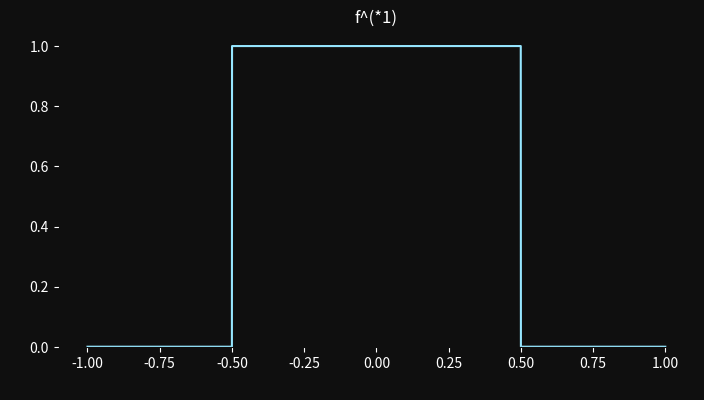
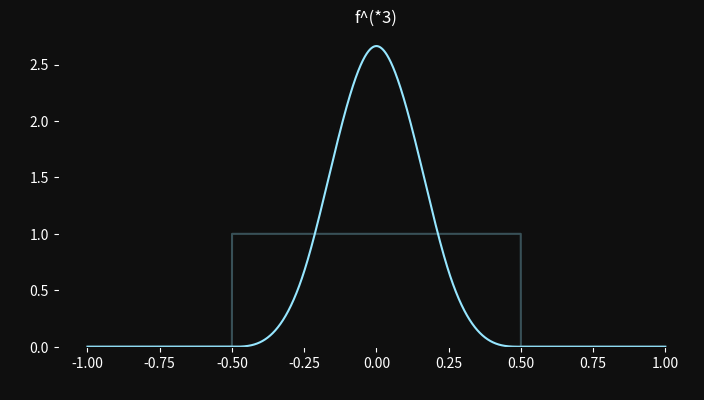
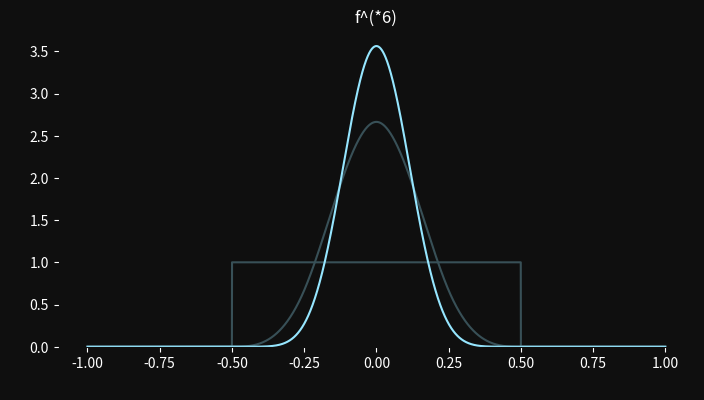
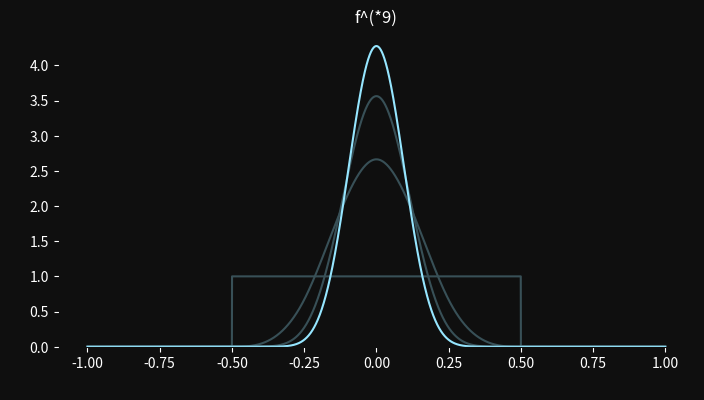
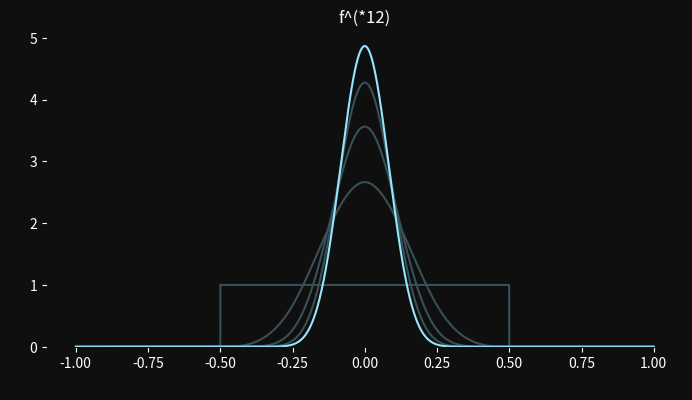
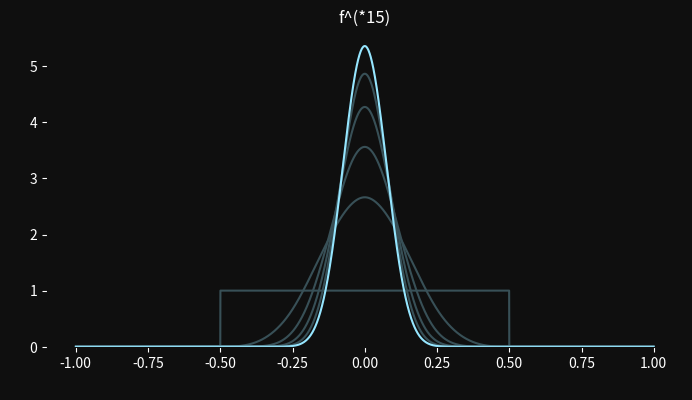

Recreate these plots in Python, in order.
import numpy as np
import scipy as scp
import matplotlib.pyplot as plt
from matplotlib.backends.backend_pdf import PdfPages

dgray = '#0f0f0f'  # цвета фона и графиков
dplot = '#96e6ff'
tplot = '#385057'


def setaxes(a, ttl, xl, yl):
    a.set(xlabel=xl, ylabel=yl, facecolor=dgray)  # заголовок, подписи осей, цвет внутри рамок
    a.set_title(ttl, color='w')
    a.set_ylim(bottom=0)  # фиксированный низ оси y — на нуле

    a.spines['bottom'].set_color(dgray)  # цвета рамок графика
    a.spines['left'].set_color(dgray)
    a.spines['right'].set_color(dgray)
    a.spines['top'].set_color(dgray)

    a.xaxis.label.set_color('white')  # цвета штрихов на осях и подписей
    a.yaxis.label.set_color('white')
    a.tick_params(axis='x', colors='white')
    a.tick_params(axis='y', colors='white')


def unitalize(arr: np.ndarray) -> np.ndarray:  # сделать массив с суммой эл-тов = 1
    npsum = np.sum(arr)
    return arr / npsum / dx


sampleSemilength = 2000
kernelSemilength = 1000
dx = 1 / 2000  # вес одного элемента массива

func = np.zeros(2 * sampleSemilength - 1, dtype=float)

for i in range(kernelSemilength):
    func[sampleSemilength - 1 - i] = 1
    func[sampleSemilength - 1 + i] = 1

func = unitalize(func)

kernel = np.full(2 * kernelSemilength - 1, 1, dtype=float)

kernel = unitalize(kernel)

lbls = range(2 * sampleSemilength - 1)
lbls = [(x - sampleSemilength + 1) * dx for x in lbls]

plotnumber = 0


def copyfc(x: np.ndarray) -> np.ndarray:
    copylen = len(x)
    retarray = np.zeros(copylen, dtype=float)
    for cyci in range(copylen):
        retarray[cyci] = x[cyci]
    return retarray


outarray = [[0, copyfc(func), 1]]

for i in [t + 1 for t in range(15)]:
    funcst = 1

    while ((i + 1) * funcst / i <= sampleSemilength - 1):
        funck = (i + 1) * funcst // i
        func[sampleSemilength - 1 + funcst] = func[sampleSemilength - 1 + funck]
        func[sampleSemilength - 1 - funcst] = func[sampleSemilength - 1 - funck]
        funcst += 1

    while (funcst <= sampleSemilength - 1):
        func[sampleSemilength - 1 + funcst] = 0
        func[sampleSemilength - 1 - funcst] = 0
        funcst += 1
    func = unitalize(func)

    st = 1
    while ((i + 1) * st / i <= kernelSemilength - 1):
        k = (i + 1) * st // i
        kernel[kernelSemilength - 1 + st] = kernel[kernelSemilength - 1 + k]
        kernel[kernelSemilength - 1 - st] = kernel[kernelSemilength - 1 - k]
        st += 1
    while (st <= kernelSemilength - 1):
        kernel[kernelSemilength - 1 + st] = 0
        kernel[kernelSemilength - 1 - st] = 0
        st += 1
    kernel = unitalize(kernel)

    func = scp.signal.fftconvolve(func, kernel) * dx
    func = func[kernelSemilength - 1:-1 * kernelSemilength + 1]
    if (i % 3 == 0):
        plotnumber += 1
        outarray += [[plotnumber, copyfc(func), i]]

for s in outarray:
    figure = plt.figure(facecolor=dgray, figsize=(8.2, 4.1))
    axes = figure.subplots()

    for k in range(s[0]):
        axes.plot(lbls, outarray[k][1], color=tplot)

    axes.plot(lbls, outarray[s[0]][1], color=dplot)

    setaxes(axes, ("f^(*%d)" % (s[2])), ' ', ' ')

    pdf = PdfPages("probability-%d.pdf" % (s[0]))
    pdf.savefig(figure)
    pdf.close()
